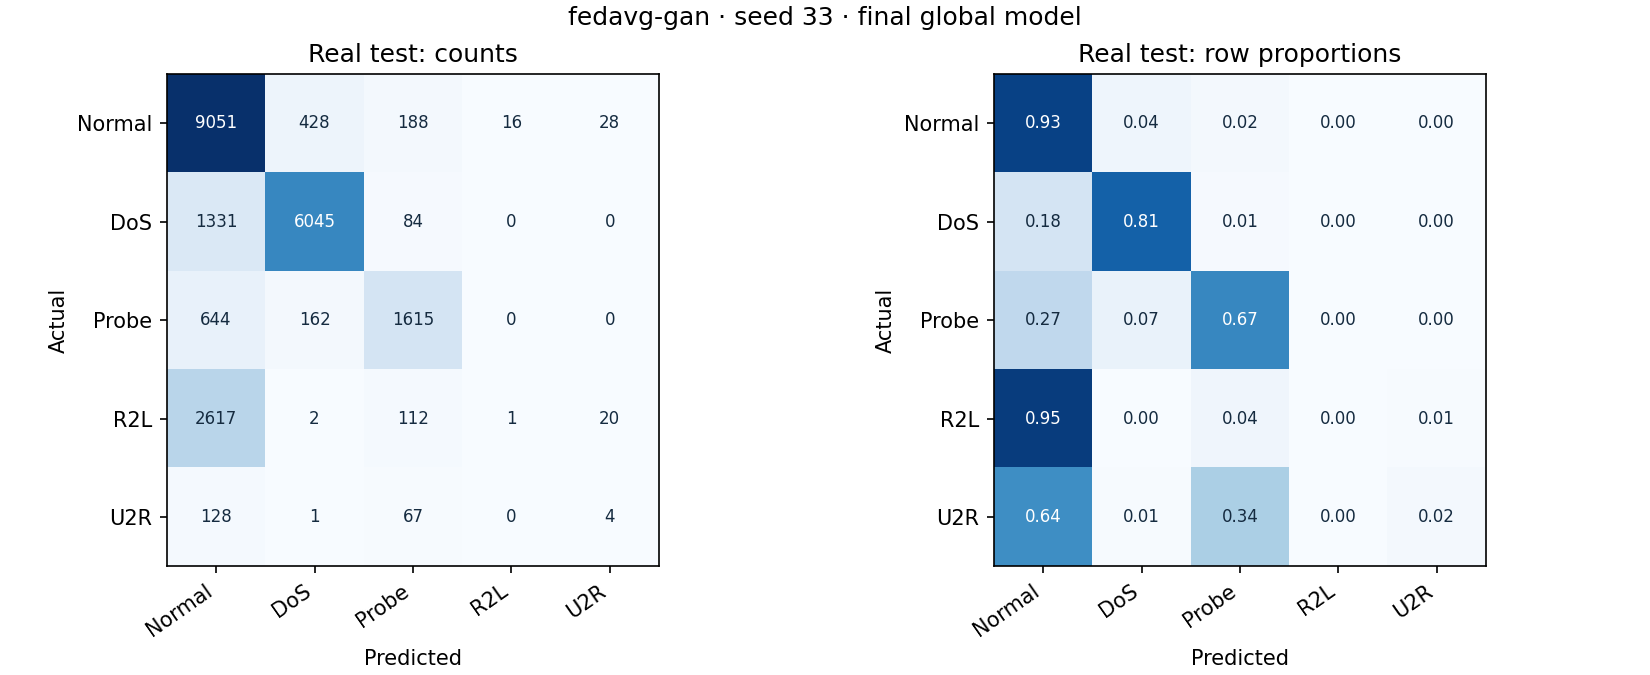

The file beside this chart, header and first rows:
true_label, predicted_label, count, row_fraction
0, 0, 9051, 0.932
0, 1, 428, 0.04407
0, 2, 188, 0.01936
0, 3, 16, 0.001648
0, 4, 28, 0.002883
1, 0, 1331, 0.1784
1, 1, 6045, 0.8103
1, 2, 84, 0.01126
1, 3, 0, 0.0
1, 4, 0, 0.0
2, 0, 644, 0.266
2, 1, 162, 0.06691
2, 2, 1615, 0.6671
2, 3, 0, 0.0
2, 4, 0, 0.0
3, 0, 2617, 0.9509
3, 1, 2, 0.0007267
3, 2, 112, 0.0407
3, 3, 1, 0.0003634
3, 4, 20, 0.007267
4, 0, 128, 0.64
4, 1, 1, 0.005
4, 2, 67, 0.335
4, 3, 0, 0.0
4, 4, 4, 0.02
